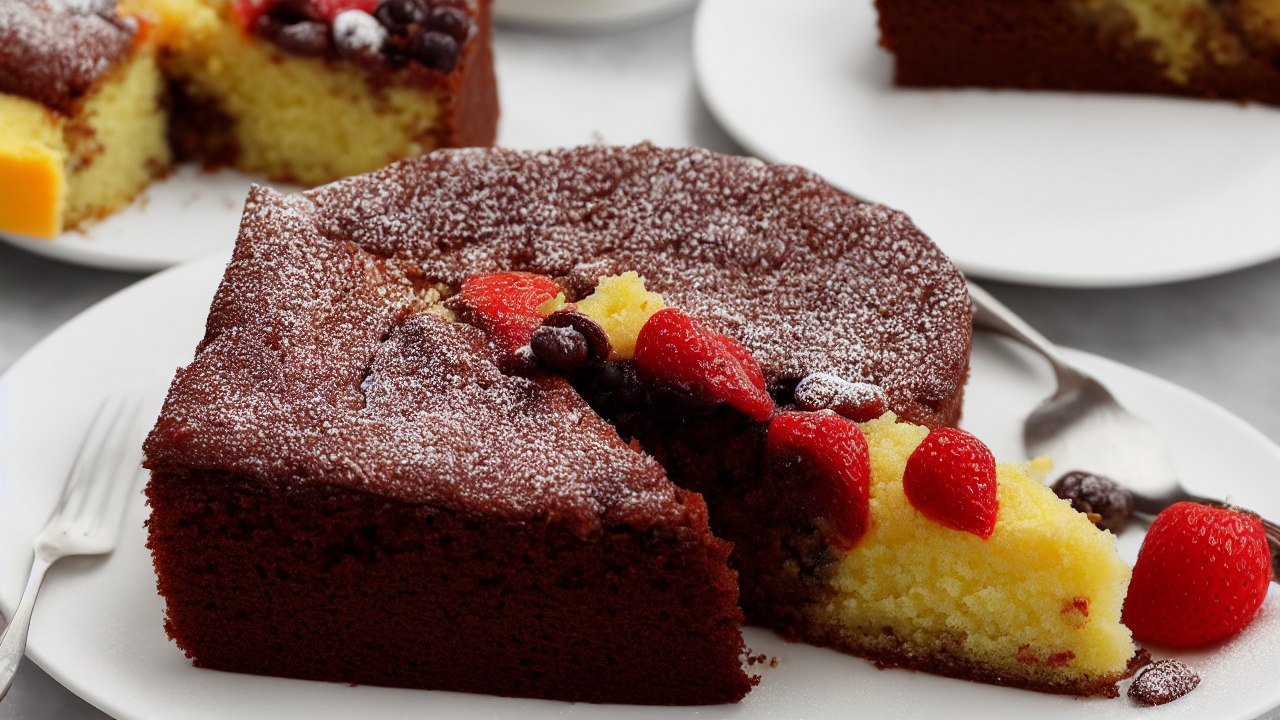
Generation parameters embedded in this image by AUTOMATIC1111 Stable Diffusion web UI or a fork of it (Forge, ...) (PNG 'parameters' text chunk):
alone Tasty cake
Negative prompt: words
Steps: 80, Sampler: Euler a, CFG scale: 7, Seed: 3702727625, Size: 1280x720, Model hash: 6ce0161689, Model: v1-5-pruned-emaonly, Version: v1.3.0